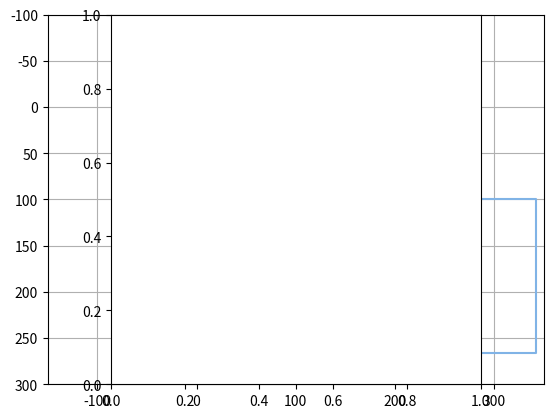

Write the Python code that produced this figure.
#Marco Aldair De Jesus Caceres
#Examen
import matplotlib.pyplot as plt
import numpy as np
plt.axis([-150,350,300,-100])
plt.axis('on')
plt.grid(True)

c = (.5,.7,.9)
xc = 100
yc = 100
r = 45
p1 = 0 * np.pi/180
p2 = 360 * np.pi/180
dp = (p2-p1)/100

xlast = xc + r * np.cos(p1)
ylast = yc + r * np.sin(p1)

for p in np.arange(p1,p2+dp,dp):
    xp = xc + r * np.cos(p)
    yp = yc + r * np.sin(p)
    plt.plot([xlast,xp],[ylast,yp],color = c,linewidth = 1)
    xlast = xp
    ylast = yp

#x1 = 20
#y1 = 50
#x2 = 200
#y2 = 50

rz = 42
sx = 1.8
sy = 1.4

rxc = 55
ryc = 55




xr = np.array([rxc,rxc,rxc + 2*r,rxc + 2*r,rxc])
yr = np.array([ryc,ryc + 2*r,ryc + 2*r,ryc,ryc])

x=np.array([xc,xc,(xc+2*r) * sx,(xc+2*r)*sx,xc])
y=np.array([yc,(yc+2*r) * sy,(yc+2*r) * sy,yc,yc])

plt.plot(xr,yr, color = c)
plt.plot(x,y, color=c)


plt.axes().set_aspect('equal')
plt.show()